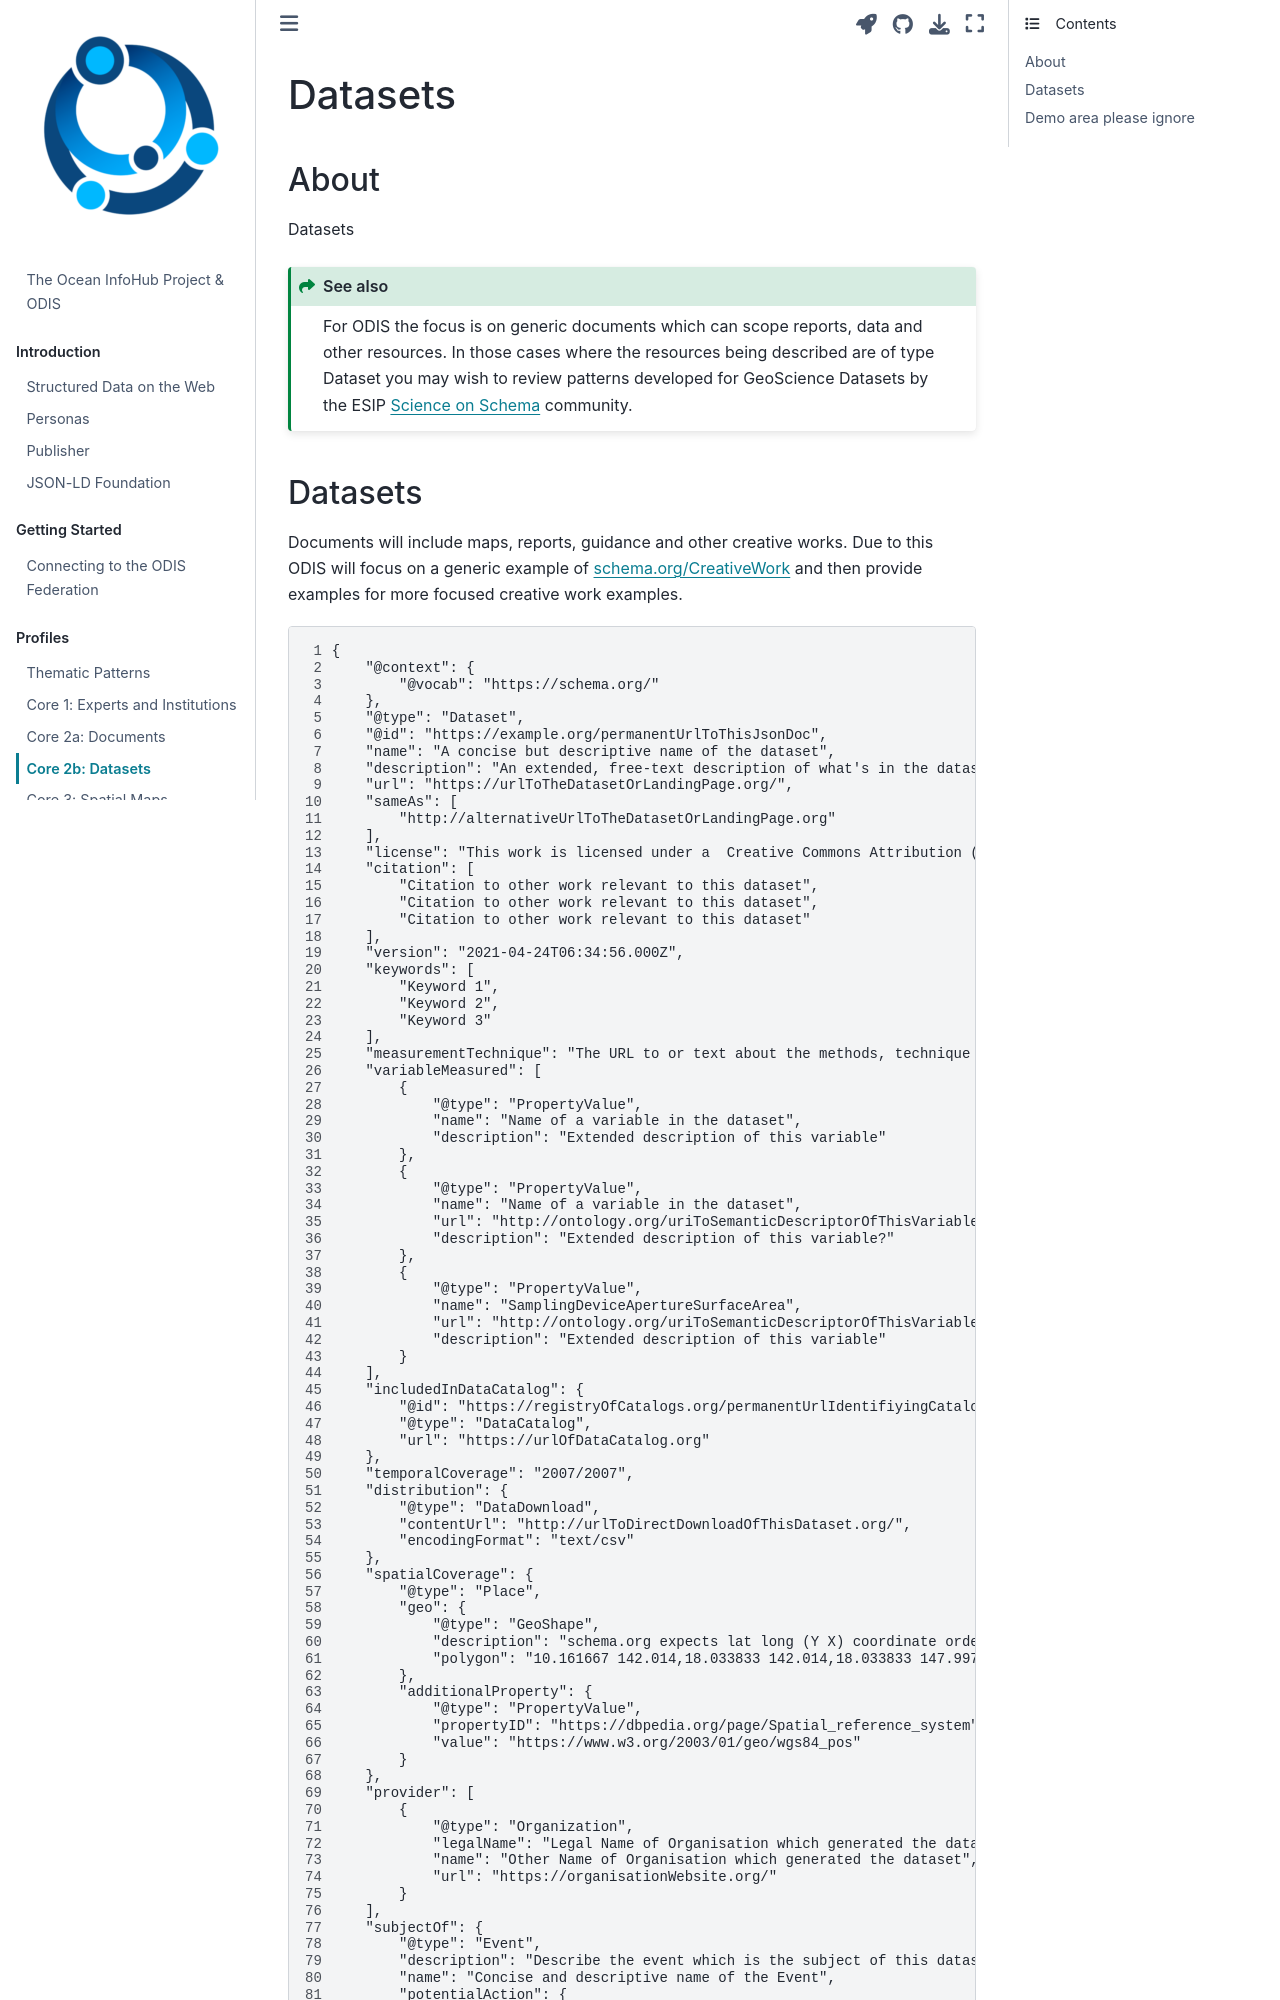

repository: iodepo/odis-arch · page: thematics/dataset/index.html · generator: jekyll

---
jupytext:
  formats: md:myst
  text_representation:
    extension: .md
    format_name: myst
kernelspec:
  display_name: Python 3
  language: python
  name: python3
execution:
  allow_errors: true
---

# Datasets

## About

Datasets

```{seealso}
For ODIS the focus is on generic documents which can scope reports, data and other resources.
In those cases where the resources being described are of type Dataset you may wish to review
patterns developed for GeoScience Datasets by the ESIP
[Science on Schema](https://github.com/ESIPFed/science-on-schema.org/) community.

```
